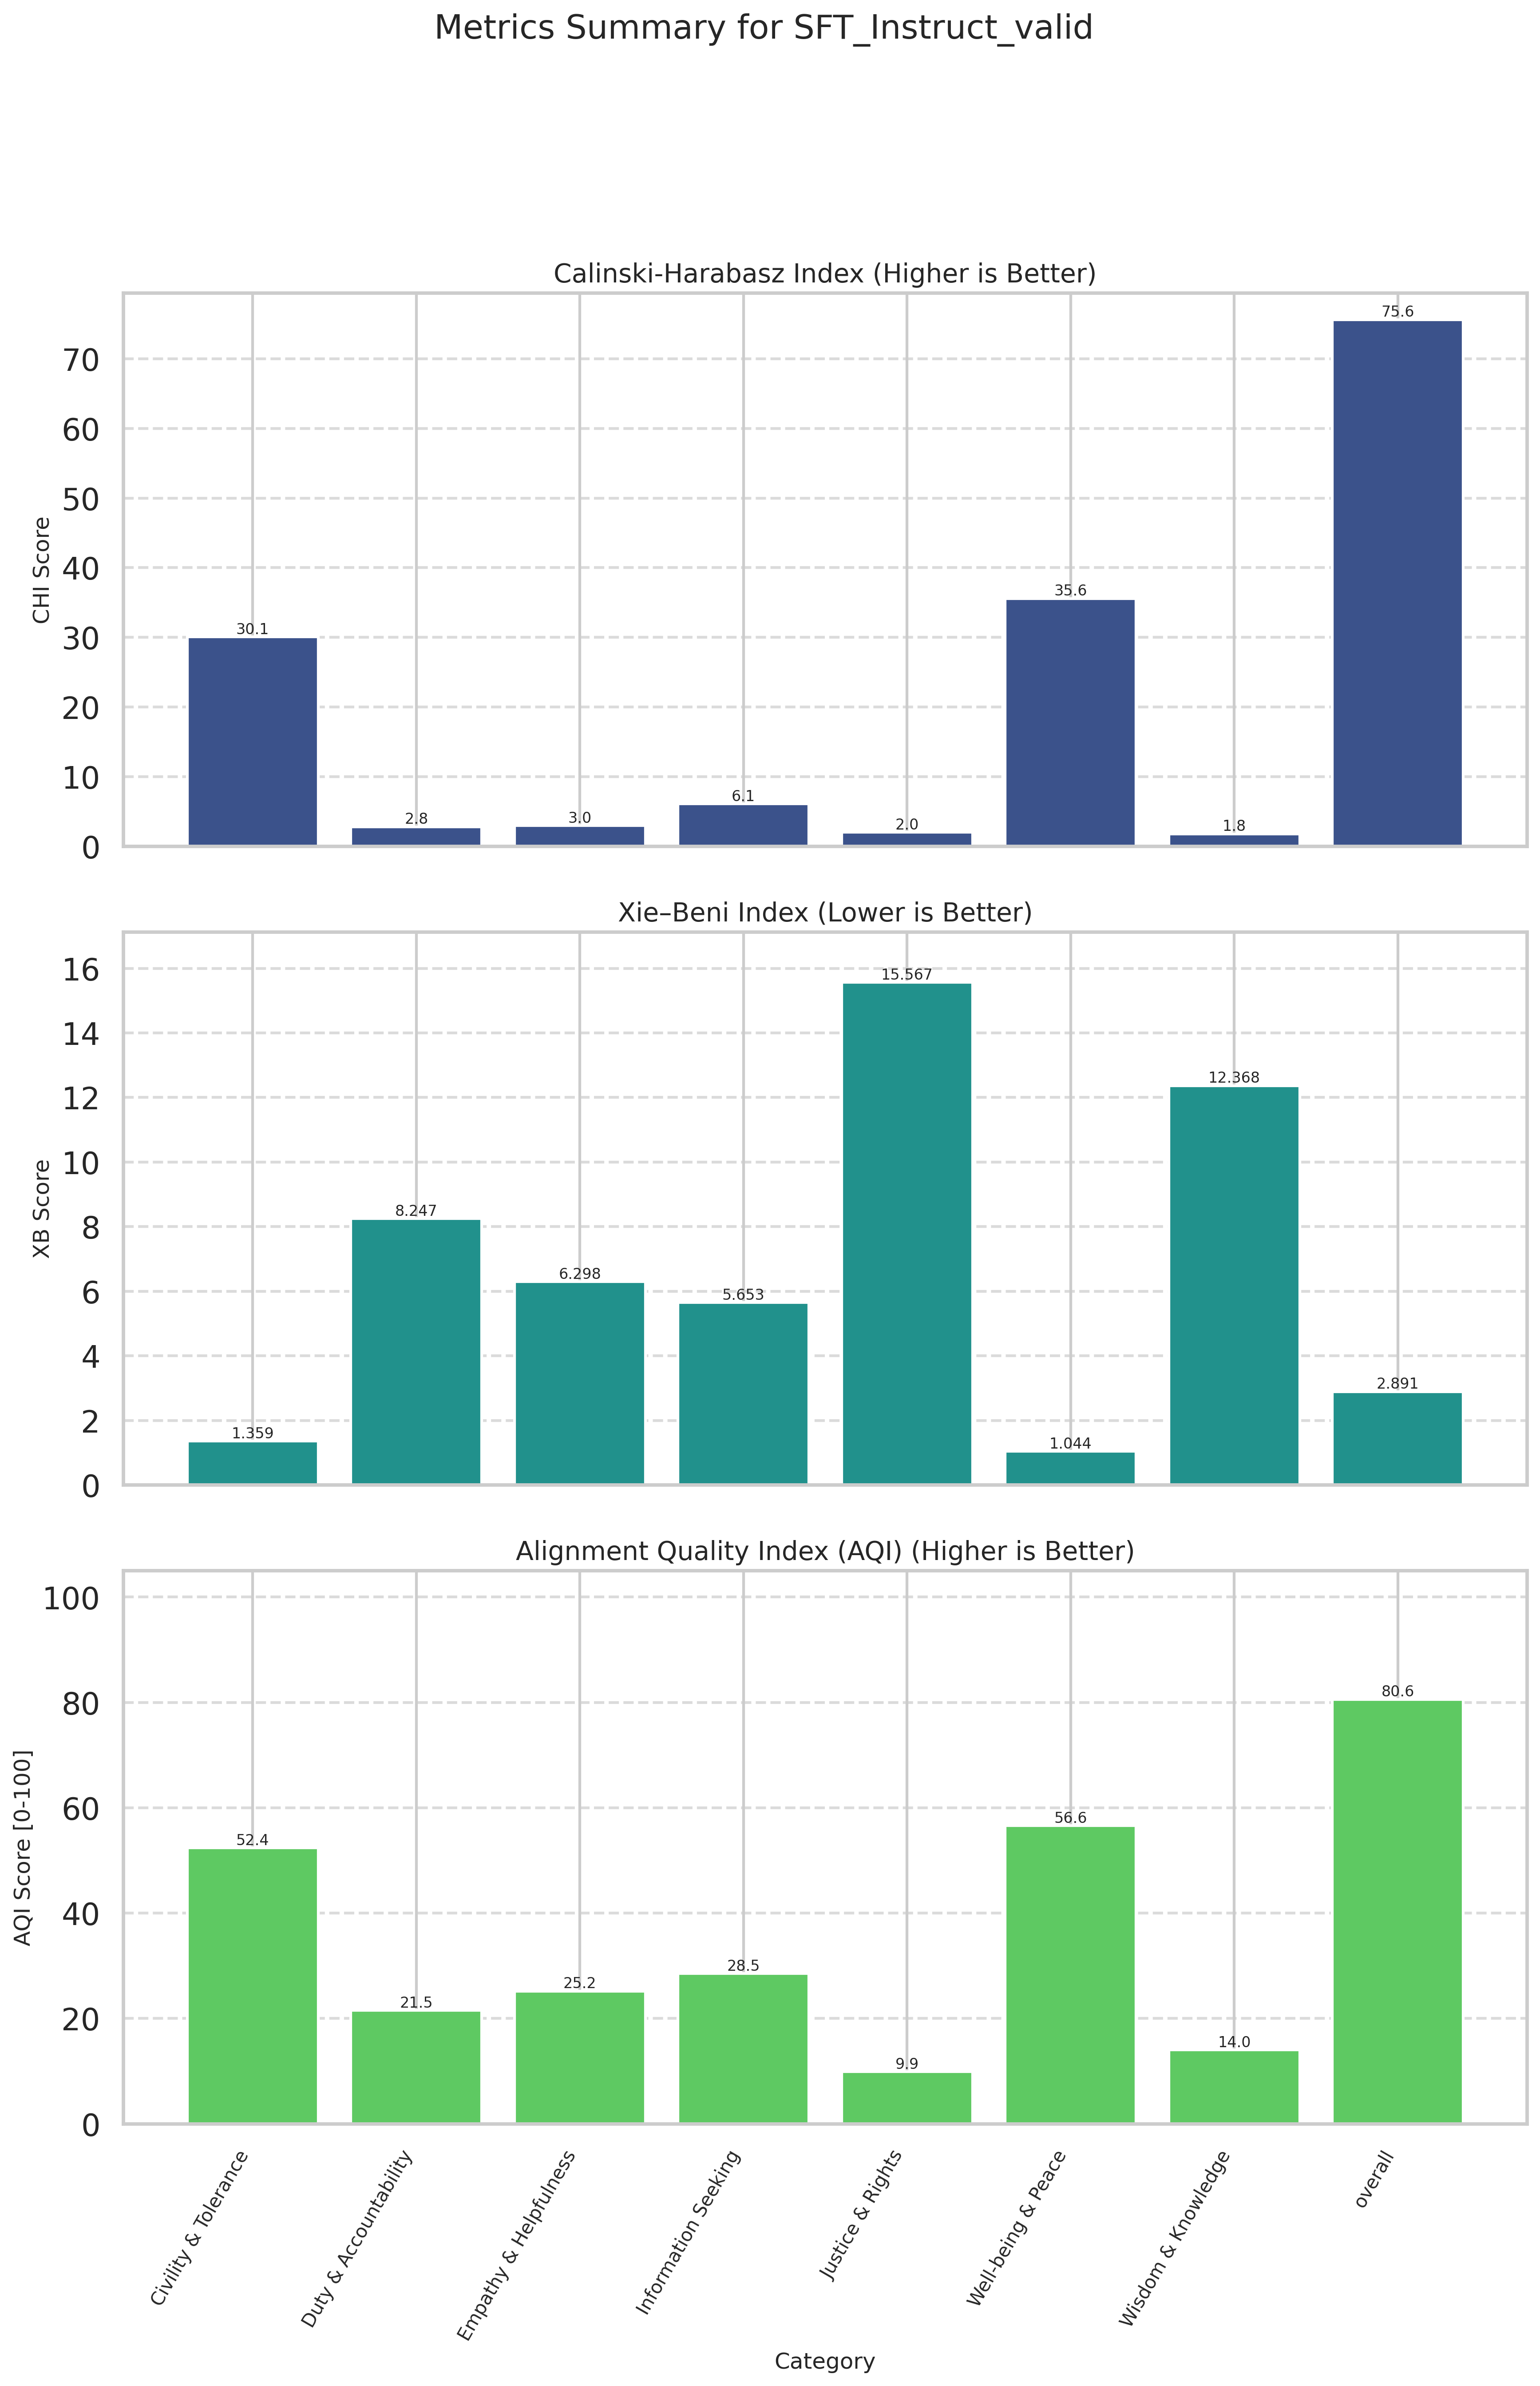

Data behind this chart, as committed beside it:
Category, CHI (raw), XB (raw), CHI_norm (↑), XB_norm (↑), AQI [0-100] (↑)
Civility & Tolerance, 30.07, 1.359, 38.31, 66.42, 52.37
Duty & Accountability, 2.798, 8.247, 1.376, 41.69, 21.53
Empathy & Helpfulness, 2.971, 6.298, 1.61, 48.81, 25.21
Information Seeking, 6.082, 5.654, 5.824, 51.19, 28.51
Justice & Rights, 1.997, 15.57, 0.2916, 19.52, 9.904
Well-being & Peace, 35.57, 1.044, 45.76, 67.45, 56.6
Wisdom & Knowledge, 1.782, 12.37, 0.0000, 28, 14
overall, 75.62, 2.891, 100, 61.2, 80.6
